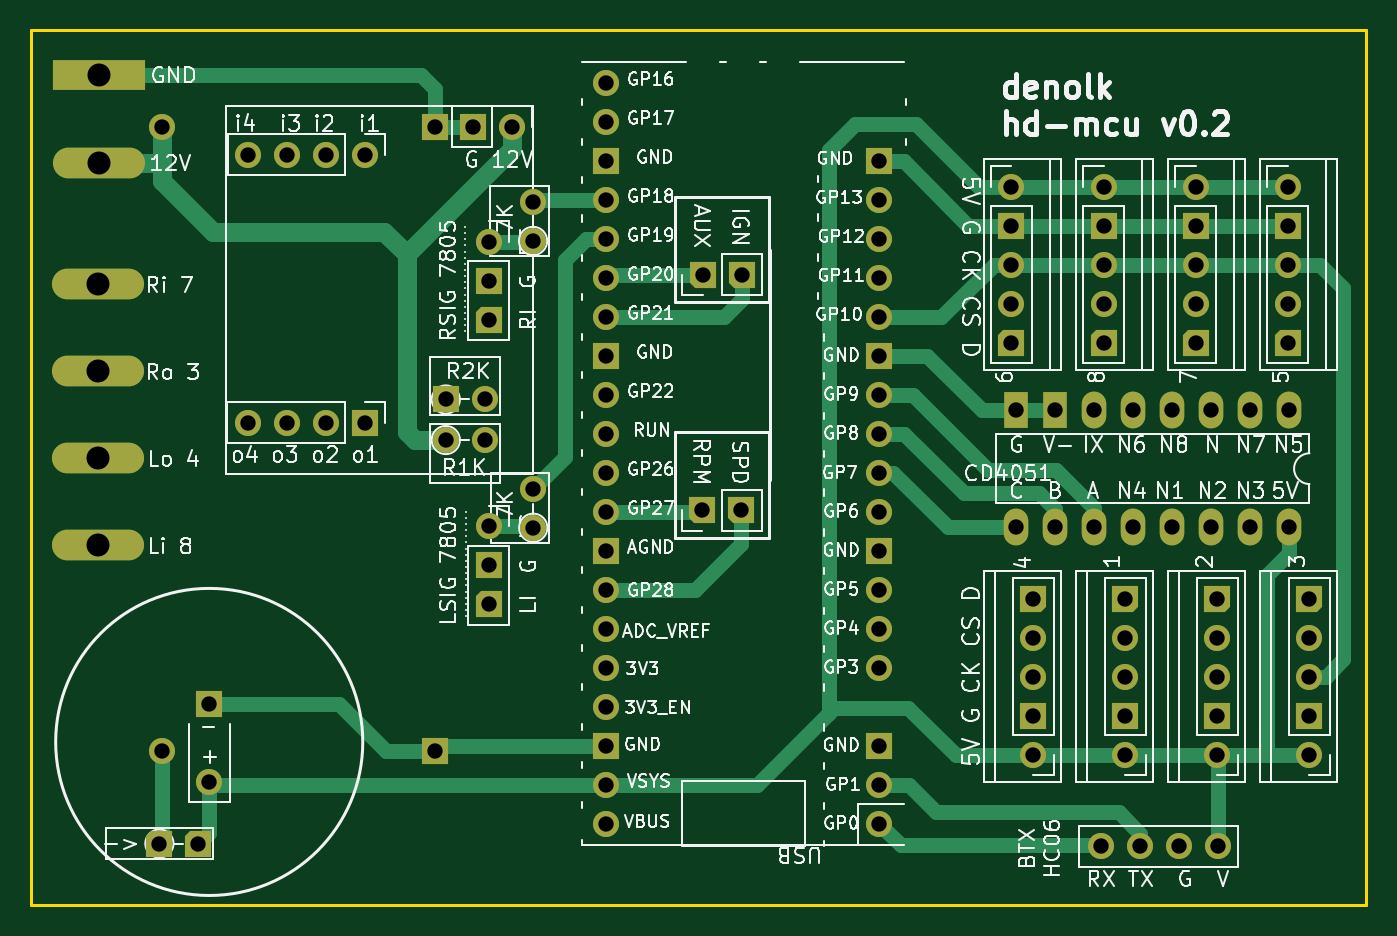
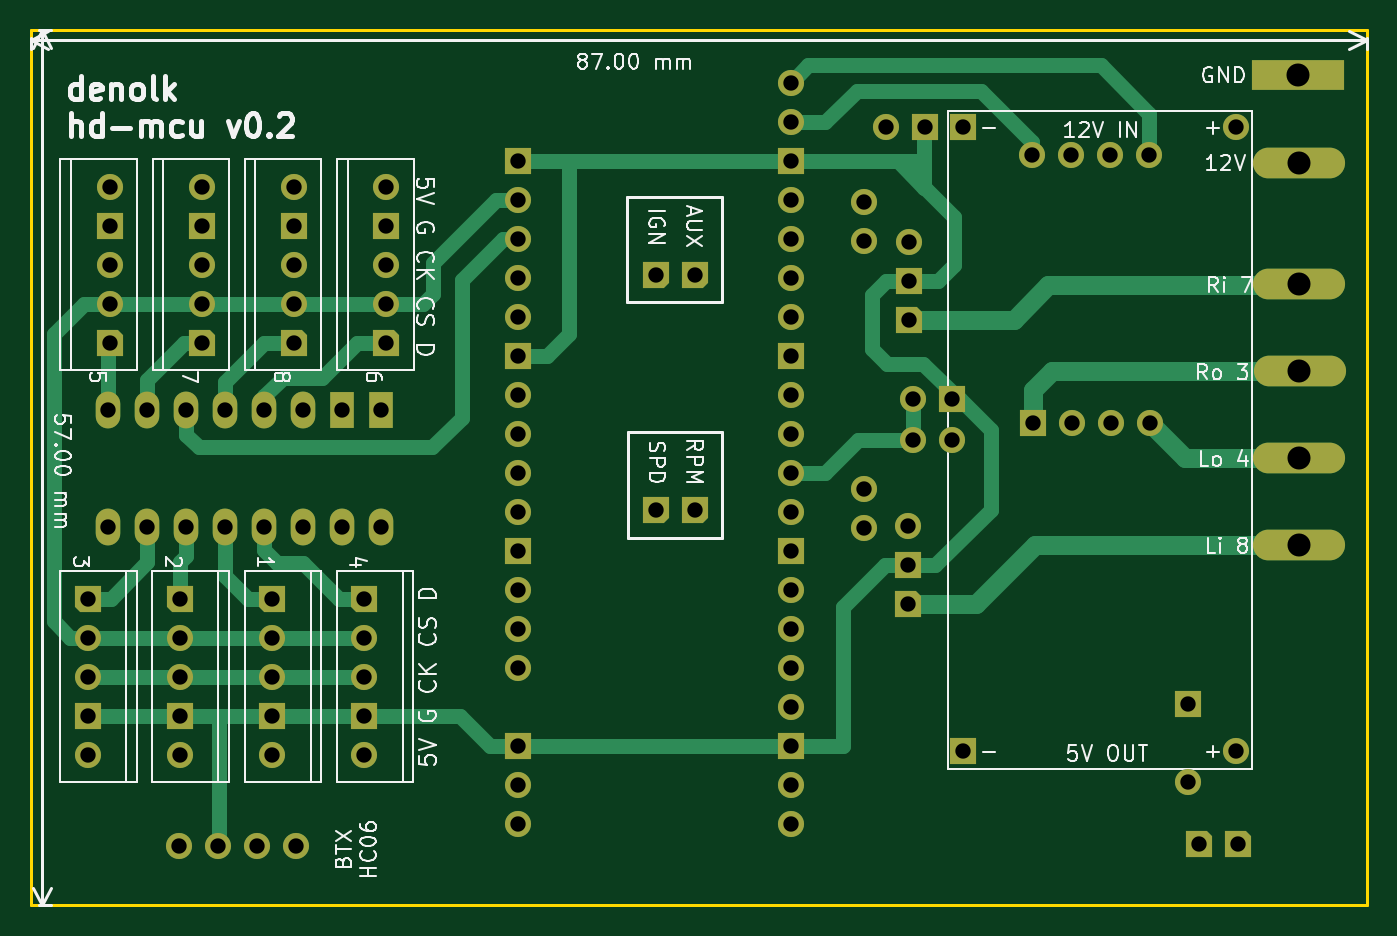
Circuit board: 11 layer files. Board 87.0 x 57.0 mm.
- bottom_copper: pico-hd-mcu-v2-B_Cu.gbl (12898 bytes)
- bottom_mask: pico-hd-mcu-v2-B_Mask.gbs (6469 bytes)
- paste: pico-hd-mcu-v2-B_Paste.gbp (493 bytes)
- bottom_silk: pico-hd-mcu-v2-B_Silkscreen.gbo (60344 bytes)
- outline: pico-hd-mcu-v2-Edge_Cuts.gm1 (651 bytes)
- top_copper: pico-hd-mcu-v2-F_Cu.gtl (12570 bytes)
- top_mask: pico-hd-mcu-v2-F_Mask.gts (6469 bytes)
- paste: pico-hd-mcu-v2-F_Paste.gtp (493 bytes)
- top_silk: pico-hd-mcu-v2-F_Silkscreen.gto (174267 bytes)
- drill: pico-hd-mcu-v2-NPTH.drl (279 bytes)
- drill: pico-hd-mcu-v2-PTH.drl (2593 bytes)

=== bottom_copper: pico-hd-mcu-v2-B_Cu.gbl (12898 bytes, source omitted) ===
=== bottom_mask: pico-hd-mcu-v2-B_Mask.gbs (6469 bytes, source withheld) ===
=== paste: pico-hd-mcu-v2-B_Paste.gbp ===
G04 #@! TF.GenerationSoftware,KiCad,Pcbnew,7.0.7*
G04 #@! TF.CreationDate,2024-05-08T01:41:20+03:00*
G04 #@! TF.ProjectId,pico-hd-mcu-v2,7069636f-2d68-4642-9d6d-63752d76322e,rev?*
G04 #@! TF.SameCoordinates,Original*
G04 #@! TF.FileFunction,Paste,Bot*
G04 #@! TF.FilePolarity,Positive*
%FSLAX46Y46*%
G04 Gerber Fmt 4.6, Leading zero omitted, Abs format (unit mm)*
G04 Created by KiCad (PCBNEW 7.0.7) date 2024-05-08 01:41:20*
%MOMM*%
%LPD*%
G01*
G04 APERTURE LIST*
G04 APERTURE END LIST*
M02*

=== bottom_silk: pico-hd-mcu-v2-B_Silkscreen.gbo (60344 bytes, source omitted) ===
=== outline: pico-hd-mcu-v2-Edge_Cuts.gm1 ===
G04 #@! TF.GenerationSoftware,KiCad,Pcbnew,7.0.7*
G04 #@! TF.CreationDate,2024-05-08T01:41:20+03:00*
G04 #@! TF.ProjectId,pico-hd-mcu-v2,7069636f-2d68-4642-9d6d-63752d76322e,rev?*
G04 #@! TF.SameCoordinates,Original*
G04 #@! TF.FileFunction,Profile,NP*
%FSLAX46Y46*%
G04 Gerber Fmt 4.6, Leading zero omitted, Abs format (unit mm)*
G04 Created by KiCad (PCBNEW 7.0.7) date 2024-05-08 01:41:20*
%MOMM*%
%LPD*%
G01*
G04 APERTURE LIST*
G04 #@! TA.AperFunction,Profile*
%ADD10C,0.200000*%
G04 #@! TD*
G04 APERTURE END LIST*
D10*
X19040000Y-17770000D02*
X106040000Y-17770000D01*
X106040000Y-74770000D01*
X19040000Y-74770000D01*
X19040000Y-17770000D01*
M02*

=== top_copper: pico-hd-mcu-v2-F_Cu.gtl (12570 bytes, source omitted) ===
=== top_mask: pico-hd-mcu-v2-F_Mask.gts (6469 bytes, source withheld) ===
=== paste: pico-hd-mcu-v2-F_Paste.gtp ===
G04 #@! TF.GenerationSoftware,KiCad,Pcbnew,7.0.7*
G04 #@! TF.CreationDate,2024-05-08T01:41:20+03:00*
G04 #@! TF.ProjectId,pico-hd-mcu-v2,7069636f-2d68-4642-9d6d-63752d76322e,rev?*
G04 #@! TF.SameCoordinates,Original*
G04 #@! TF.FileFunction,Paste,Top*
G04 #@! TF.FilePolarity,Positive*
%FSLAX46Y46*%
G04 Gerber Fmt 4.6, Leading zero omitted, Abs format (unit mm)*
G04 Created by KiCad (PCBNEW 7.0.7) date 2024-05-08 01:41:20*
%MOMM*%
%LPD*%
G01*
G04 APERTURE LIST*
G04 APERTURE END LIST*
M02*

=== top_silk: pico-hd-mcu-v2-F_Silkscreen.gto (174267 bytes, source omitted) ===
=== drill: pico-hd-mcu-v2-NPTH.drl ===
M48
; DRILL file {KiCad 7.0.7} date 2024 May 08, Wednesday 01:41:23
; FORMAT={-:-/ absolute / metric / decimal}
; #@! TF.CreationDate,2024-05-08T01:41:23+03:00
; #@! TF.GenerationSoftware,Kicad,Pcbnew,7.0.7
; #@! TF.FileFunction,NonPlated,1,2,NPTH
FMAT,2
METRIC
%
G90
G05
T0
M30

=== drill: pico-hd-mcu-v2-PTH.drl ===
M48
; DRILL file {KiCad 7.0.7} date 2024 May 08, Wednesday 01:41:23
; FORMAT={-:-/ absolute / metric / decimal}
; #@! TF.CreationDate,2024-05-08T01:41:23+03:00
; #@! TF.GenerationSoftware,Kicad,Pcbnew,7.0.7
; #@! TF.FileFunction,Plated,1,2,PTH
FMAT,2
METRIC
; #@! TA.AperFunction,Plated,PTH,ComponentDrill
T1C1.000
; #@! TA.AperFunction,Plated,PTH,ComponentDrill
T2C1.500
%
G90
G05
T1
X27.425Y-70.737
X27.58Y-24.08
X27.58Y-64.72
X29.965Y-70.737
X30.67Y-61.65
X30.67Y-66.73
X33.185Y-43.322
X33.195Y-25.862
X35.725Y-43.322
X35.735Y-25.862
X38.265Y-43.322
X38.275Y-25.862
X40.805Y-43.322
X40.815Y-25.862
X45.36Y-24.08
X45.36Y-64.72
X46.078Y-41.817
X46.078Y-44.457
X47.825Y-24.062
X48.617Y-41.817
X48.617Y-44.457
X48.86Y-31.537
X48.86Y-34.078
X48.86Y-36.617
X48.885Y-50.082
X48.885Y-52.622
X48.885Y-55.162
X50.365Y-24.062
X51.76Y-28.95
X51.76Y-31.49
X51.773Y-47.63
X51.773Y-50.17
X56.542Y-21.197
X56.542Y-23.737
X56.542Y-26.277
X56.542Y-28.817
X56.542Y-31.357
X56.542Y-33.898
X56.542Y-36.438
X56.542Y-38.977
X56.542Y-41.517
X56.542Y-44.057
X56.542Y-46.597
X56.542Y-49.137
X56.542Y-51.677
X56.542Y-54.217
X56.542Y-56.758
X56.542Y-59.297
X56.542Y-61.837
X56.542Y-64.377
X56.542Y-66.918
X56.542Y-69.457
X62.78Y-49.03
X62.8Y-33.69
X65.32Y-49.03
X65.34Y-33.69
X74.322Y-26.277
X74.322Y-28.817
X74.322Y-31.357
X74.322Y-33.898
X74.322Y-36.438
X74.322Y-38.977
X74.322Y-41.517
X74.322Y-44.057
X74.322Y-46.597
X74.322Y-49.137
X74.322Y-51.677
X74.322Y-54.217
X74.322Y-56.758
X74.322Y-59.297
X74.322Y-64.377
X74.322Y-66.918
X74.322Y-69.457
X82.917Y-27.952
X82.917Y-30.492
X82.917Y-33.032
X82.917Y-35.572
X82.917Y-38.112
X83.215Y-42.512
X83.215Y-50.133
X84.328Y-54.782
X84.328Y-57.322
X84.328Y-59.862
X84.328Y-62.402
X84.328Y-64.942
X85.755Y-42.512
X85.755Y-50.133
X88.295Y-42.512
X88.295Y-50.133
X88.775Y-70.915
X88.917Y-27.952
X88.917Y-30.492
X88.917Y-33.032
X88.917Y-35.572
X88.917Y-38.112
X90.328Y-54.782
X90.328Y-57.322
X90.328Y-59.862
X90.328Y-62.402
X90.328Y-64.942
X90.835Y-42.512
X90.835Y-50.133
X91.315Y-70.915
X93.375Y-42.512
X93.375Y-50.133
X93.855Y-70.915
X94.917Y-27.952
X94.917Y-30.492
X94.917Y-33.032
X94.917Y-35.572
X94.917Y-38.112
X95.915Y-42.512
X95.915Y-50.133
X96.328Y-54.782
X96.328Y-57.322
X96.328Y-59.862
X96.328Y-62.402
X96.328Y-64.942
X96.395Y-70.915
X98.455Y-42.512
X98.455Y-50.133
X100.917Y-27.952
X100.917Y-30.492
X100.917Y-33.032
X100.917Y-35.572
X100.917Y-38.112
X100.995Y-42.512
X100.995Y-50.133
X102.328Y-54.782
X102.328Y-57.322
X102.328Y-59.862
X102.328Y-62.402
X102.328Y-64.942
T2
X23.418Y-39.955
X23.432Y-51.265
X23.438Y-45.617
X23.45Y-34.32
X23.47Y-26.4
X23.49Y-20.7
T0
M30
